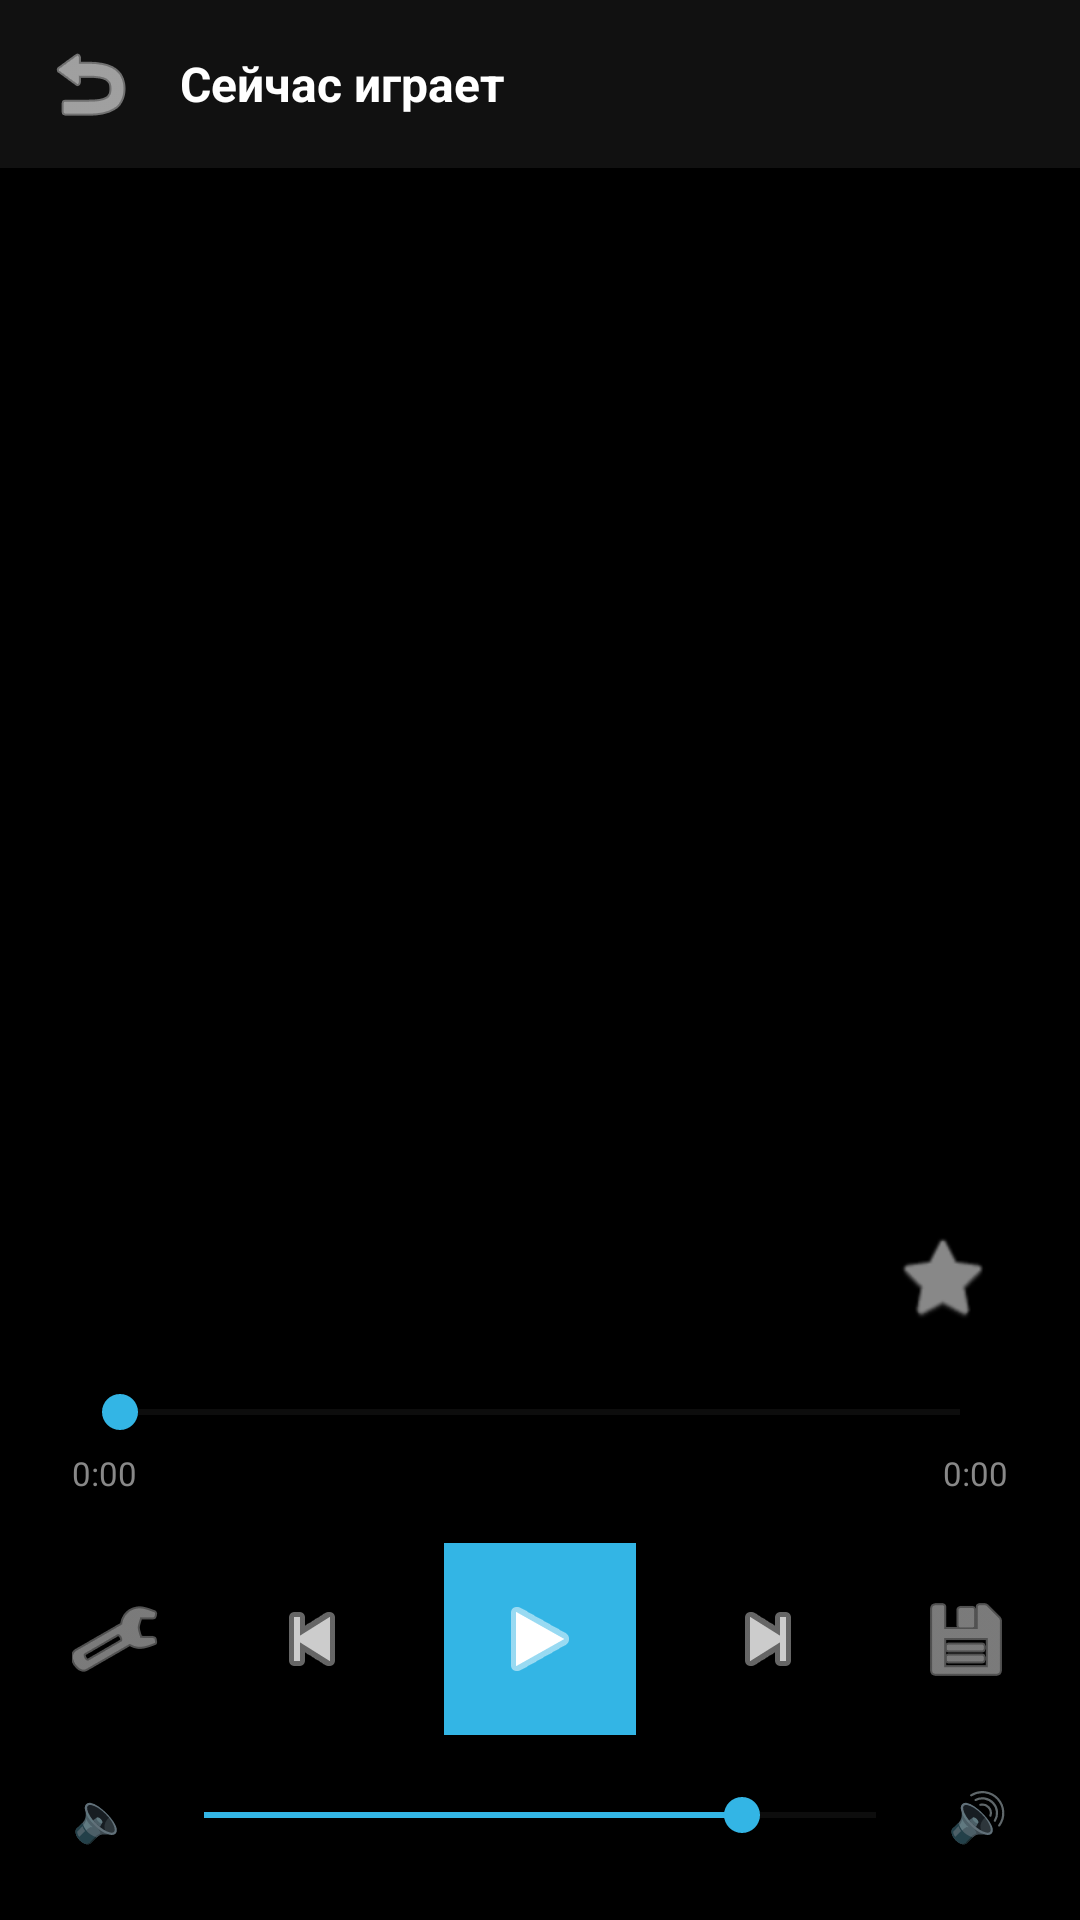

Reconstruct the res/layout file that produces this screen, plus the resources it refers to.
<!-- AndroidManifest.xml: activity theme Theme.WindYM -->
<!-- res/layout/activity_now_playing.xml -->
<?xml version="1.0" encoding="utf-8"?>
<LinearLayout xmlns:android="http://schemas.android.com/apk/res/android"
    xmlns:app="http://schemas.android.com/apk/res-auto"
    android:layout_width="match_parent"
    android:layout_height="match_parent"
    android:orientation="vertical"
    android:background="@color/bg_primary">

    
    <LinearLayout
        android:layout_width="match_parent"
        android:layout_height="56dp"
        android:orientation="horizontal"
        android:gravity="center_vertical"
        android:paddingHorizontal="8dp"
        android:background="@color/bg_secondary">

        <ImageButton
            android:id="@+id/backBtn"
            android:layout_width="44dp"
            android:layout_height="44dp"
            android:src="@android:drawable/ic_menu_revert"
            android:background="?attr/selectableItemBackgroundBorderless"
            android:tint="@color/text_primary"
            android:contentDescription="Back" />

        <TextView
            android:id="@+id/nowTitle"
            android:layout_width="0dp"
            android:layout_height="wrap_content"
            android:layout_weight="1"
            android:text="@string/now_playing"
            android:textSize="16sp"
            android:textStyle="bold"
            android:textColor="@color/text_primary"
            android:paddingHorizontal="8dp"
            android:maxLines="1"
            android:ellipsize="end" />
    </LinearLayout>

    
    <LinearLayout
        android:layout_width="match_parent"
        android:layout_height="0dp"
        android:layout_weight="1"
        android:gravity="center"
        android:padding="32dp">

        <FrameLayout
            android:layout_width="match_parent"
            android:layout_height="match_parent"
            android:background="#000000">

            <ImageView
                android:id="@+id/nowCover"
                android:layout_width="match_parent"
                android:layout_height="match_parent"
                android:scaleType="centerCrop"
                android:contentDescription="Album cover" />
        </FrameLayout>
    </LinearLayout>

    
    <LinearLayout
        android:layout_width="match_parent"
        android:layout_height="wrap_content"
        android:orientation="vertical"
        android:padding="24dp"
        android:background="@color/bg_primary">

        
        <LinearLayout
            android:layout_width="match_parent"
            android:layout_height="wrap_content"
            android:orientation="horizontal"
            android:gravity="center_vertical"
            android:layout_marginBottom="4dp">

            <LinearLayout
                android:layout_width="0dp"
                android:layout_height="wrap_content"
                android:layout_weight="1"
                android:orientation="vertical">

                <TextView
                    android:id="@+id/nowTrackTitle"
                    android:layout_width="match_parent"
                    android:layout_height="wrap_content"
                    android:textSize="20sp"
                    android:textStyle="bold"
                    android:textColor="@color/text_primary"
                    android:maxLines="1"
                    android:ellipsize="end" />

                <TextView
                    android:id="@+id/nowArtist"
                    android:layout_width="match_parent"
                    android:layout_height="wrap_content"
                    android:textSize="14sp"
                    android:textColor="@color/text_secondary"
                    android:maxLines="1"
                    android:ellipsize="end"
                    android:layout_marginTop="2dp" />
            </LinearLayout>

            <ImageButton
                android:id="@+id/nowLike"
                android:layout_width="44dp"
                android:layout_height="44dp"
                android:src="@android:drawable/btn_star_big_off"
                android:background="?attr/selectableItemBackgroundBorderless"
                android:tint="@color/text_disabled"
                android:contentDescription="Like" />
        </LinearLayout>

        
        <SeekBar
            android:id="@+id/nowSeekBar"
            android:layout_width="match_parent"
            android:layout_height="wrap_content"
            android:progressTint="@color/brand_red"
            android:thumbTint="@color/brand_red"
            android:progressBackgroundTint="@color/bg_elevated"
            android:layout_marginTop="8dp"
            android:layout_marginBottom="4dp"
            android:max="1000" />

        
        <LinearLayout
            android:layout_width="match_parent"
            android:layout_height="wrap_content"
            android:orientation="horizontal"
            android:layout_marginBottom="16dp">

            <TextView
                android:id="@+id/nowCurrentTime"
                android:layout_width="0dp"
                android:layout_height="wrap_content"
                android:layout_weight="1"
                android:text="0:00"
                android:textSize="11sp"
                android:textColor="@color/text_disabled" />

            <TextView
                android:id="@+id/nowTotalTime"
                android:layout_width="wrap_content"
                android:layout_height="wrap_content"
                android:text="0:00"
                android:textSize="11sp"
                android:textColor="@color/text_disabled" />
        </LinearLayout>

        
        <LinearLayout
            android:layout_width="match_parent"
            android:layout_height="wrap_content"
            android:orientation="horizontal"
            android:gravity="center">

            <ImageButton
                android:id="@+id/nowEq"
                android:layout_width="44dp"
                android:layout_height="44dp"
                android:src="@android:drawable/ic_menu_preferences"
                android:background="?attr/selectableItemBackgroundBorderless"
                android:tint="@color/text_secondary"
                android:contentDescription="Equalizer"
                android:layout_marginEnd="16dp" />

            <ImageButton
                android:id="@+id/nowPrev"
                android:layout_width="56dp"
                android:layout_height="56dp"
                android:src="@android:drawable/ic_media_previous"
                android:background="?attr/selectableItemBackgroundBorderless"
                android:tint="@color/text_secondary"
                android:contentDescription="Previous" />

            
            <FrameLayout
                android:layout_width="64dp"
                android:layout_height="64dp"
                android:layout_marginHorizontal="16dp"
                android:background="@color/brand_red">

                <ImageButton
                    android:id="@+id/nowPlayPause"
                    android:layout_width="match_parent"
                    android:layout_height="match_parent"
                    android:src="@android:drawable/ic_media_play"
                    android:background="?attr/selectableItemBackgroundBorderless"
                    android:tint="@color/text_on_brand"
                    android:padding="16dp"
                    android:contentDescription="Play/Pause" />
            </FrameLayout>

            <ImageButton
                android:id="@+id/nowNext"
                android:layout_width="56dp"
                android:layout_height="56dp"
                android:src="@android:drawable/ic_media_next"
                android:background="?attr/selectableItemBackgroundBorderless"
                android:tint="@color/text_secondary"
                android:contentDescription="Next" />

            <ImageButton
                android:id="@+id/nowDownload"
                android:layout_width="44dp"
                android:layout_height="44dp"
                android:src="@android:drawable/ic_menu_save"
                android:background="?attr/selectableItemBackgroundBorderless"
                android:tint="@color/text_secondary"
                android:contentDescription="Download"
                android:layout_marginStart="16dp" />
        </LinearLayout>

        
        <LinearLayout
            android:layout_width="match_parent"
            android:layout_height="wrap_content"
            android:orientation="horizontal"
            android:gravity="center_vertical"
            android:layout_marginTop="16dp">

            <TextView
                android:layout_width="wrap_content"
                android:layout_height="wrap_content"
                android:text="🔈"
                android:textSize="16sp"
                android:layout_marginEnd="8dp" />

            <SeekBar
                android:id="@+id/nowVolume"
                android:layout_width="0dp"
                android:layout_height="wrap_content"
                android:layout_weight="1"
                android:progressTint="@color/brand_red"
                android:thumbTint="@color/brand_red"
                android:progressBackgroundTint="@color/bg_elevated"
                android:max="100"
                android:progress="80" />

            <TextView
                android:layout_width="wrap_content"
                android:layout_height="wrap_content"
                android:text="🔊"
                android:textSize="16sp"
                android:layout_marginStart="8dp" />
        </LinearLayout>
    </LinearLayout>
</LinearLayout>
<!-- resources referenced by this layout -->
<resources>
  <color name="bg_elevated">#FF333333</color>
  <color name="bg_primary">#FF000000</color>
  <color name="bg_secondary">#FF111111</color>
  <color name="brand_red">#FF33B5E5</color>
  <color name="text_disabled">#888888</color>
  <color name="text_on_brand">#FFFFFF</color>
  <color name="text_primary">#FFFFFF</color>
  <color name="text_secondary">#CCCCCC</color>
  <string name="now_playing">Сейчас играет</string>
  <style name="Theme.WindYM" parent="Theme.AppCompat.DayNight.NoActionBar">
          <item name="colorPrimary">@color/brand_red</item>
          <item name="colorPrimaryVariant">@color/brand_red_dark</item>
          <item name="colorOnPrimary">@color/text_on_brand</item>
          <item name="colorSecondary">@color/brand_red_light</item>
          <item name="colorOnSecondary">@color/text_on_brand</item>
          <item name="android:colorBackground">@color/bg_primary</item>
          <item name="colorSurface">@color/bg_surface</item>
          <item name="colorOnSurface">@color/text_primary</item>
          <item name="colorError">@color/error</item>
          <item name="android:textColorPrimary">@color/text_primary</item>
          <item name="android:textColorSecondary">@color/text_secondary</item>
          <item name="android:windowBackground">@color/bg_primary</item>
          <item name="android:statusBarColor">@color/bg_secondary</item>
          <item name="android:navigationBarColor">@color/bg_secondary</item>
          <item name="android:windowLightStatusBar">false</item>
          <item name="materialButtonStyle">@style/Widget.WindYM.Button</item>
          <item name="bottomNavigationStyle">@style/Widget.WindYM.BottomNav</item>
      </style>
  <color name="brand_red_dark">#FF0099CC</color>
  <color name="brand_red_light">#FF73D5F5</color>
  <color name="bg_surface">#FF222222</color>
  <color name="error">#FFE53935</color>
  <style name="Widget.WindYM.Button" parent="Widget.MaterialComponents.Button">
          <item name="android:textColor">@color/text_on_brand</item>
          <item name="backgroundTint">@color/brand_red</item>
          <item name="cornerRadius">2dp</item>
          <item name="android:paddingTop">12dp</item>
          <item name="android:paddingBottom">12dp</item>
          <item name="android:textStyle">bold</item>
          <item name="android:letterSpacing">0.05</item>
      </style>
  <style name="Widget.WindYM.BottomNav" parent="Widget.MaterialComponents.BottomNavigationView">
          <item name="android:background">@color/bg_secondary</item>
          <item name="itemIconTint">@color/nav_icon_tint</item>
          <item name="itemTextColor">@color/nav_icon_tint</item>
          
          <item name="elevation">8dp</item>
      </style>
</resources>
